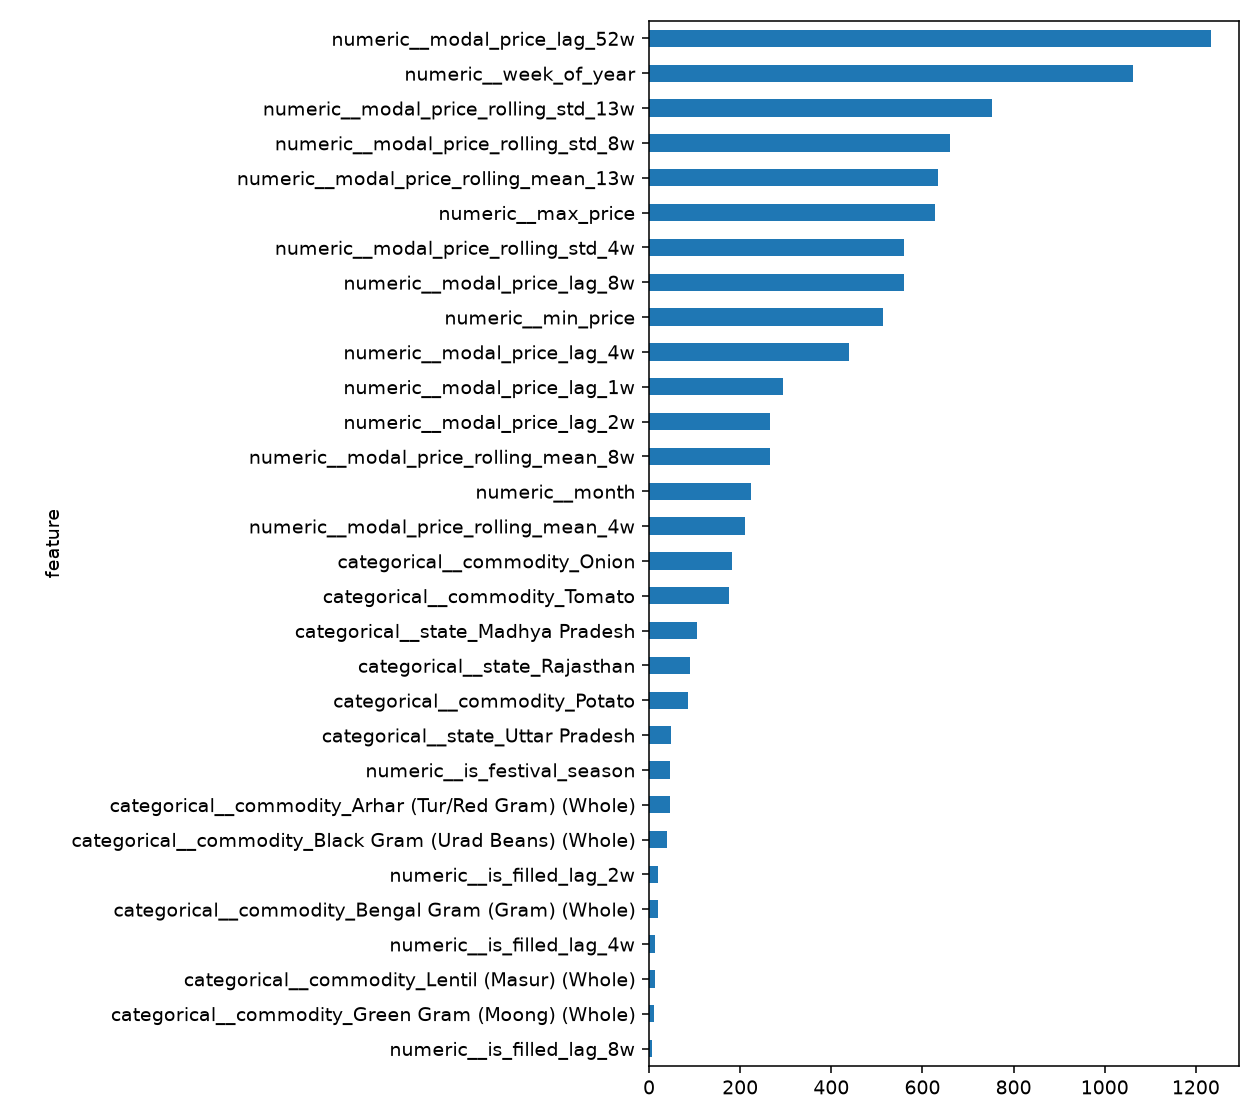

Data behind this chart, as committed beside it:
feature, importance
numeric__modal_price_lag_52w, 1233
numeric__week_of_year, 1062
numeric__modal_price_rolling_std_13w, 752
numeric__modal_price_rolling_std_8w, 661
numeric__modal_price_rolling_mean_13w, 635
numeric__max_price, 627
numeric__modal_price_rolling_std_4w, 560
numeric__modal_price_lag_8w, 559
numeric__min_price, 513
numeric__modal_price_lag_4w, 439
numeric__modal_price_lag_1w, 294
numeric__modal_price_lag_2w, 266
numeric__modal_price_rolling_mean_8w, 265
numeric__month, 223
numeric__modal_price_rolling_mean_4w, 211
categorical__commodity_Onion, 181
categorical__commodity_Tomato, 176
categorical__state_Madhya Pradesh, 106
categorical__state_Rajasthan, 89
categorical__commodity_Potato, 86
categorical__state_Uttar Pradesh, 49
numeric__is_festival_season, 47
categorical__commodity_Arhar (Tur/Red Gr…, 45
categorical__commodity_Black Gram (Urad …, 39
categorical__commodity_Bengal Gram (Gram…, 20
numeric__is_filled_lag_2w, 20
numeric__is_filled_lag_4w, 14
categorical__commodity_Lentil (Masur) (W…, 12
categorical__commodity_Green Gram (Moong…, 11
numeric__is_filled_lag_8w, 7
numeric__is_filled_lag_1w, 7
numeric__is_outlier_lag_52w, 1
numeric__is_outlier_lag_1w, 0
numeric__is_outlier_lag_8w, 0
numeric__is_filled_lag_52w, 0
numeric__is_outlier_lag_2w, 0
numeric__is_outlier_lag_4w, 0
